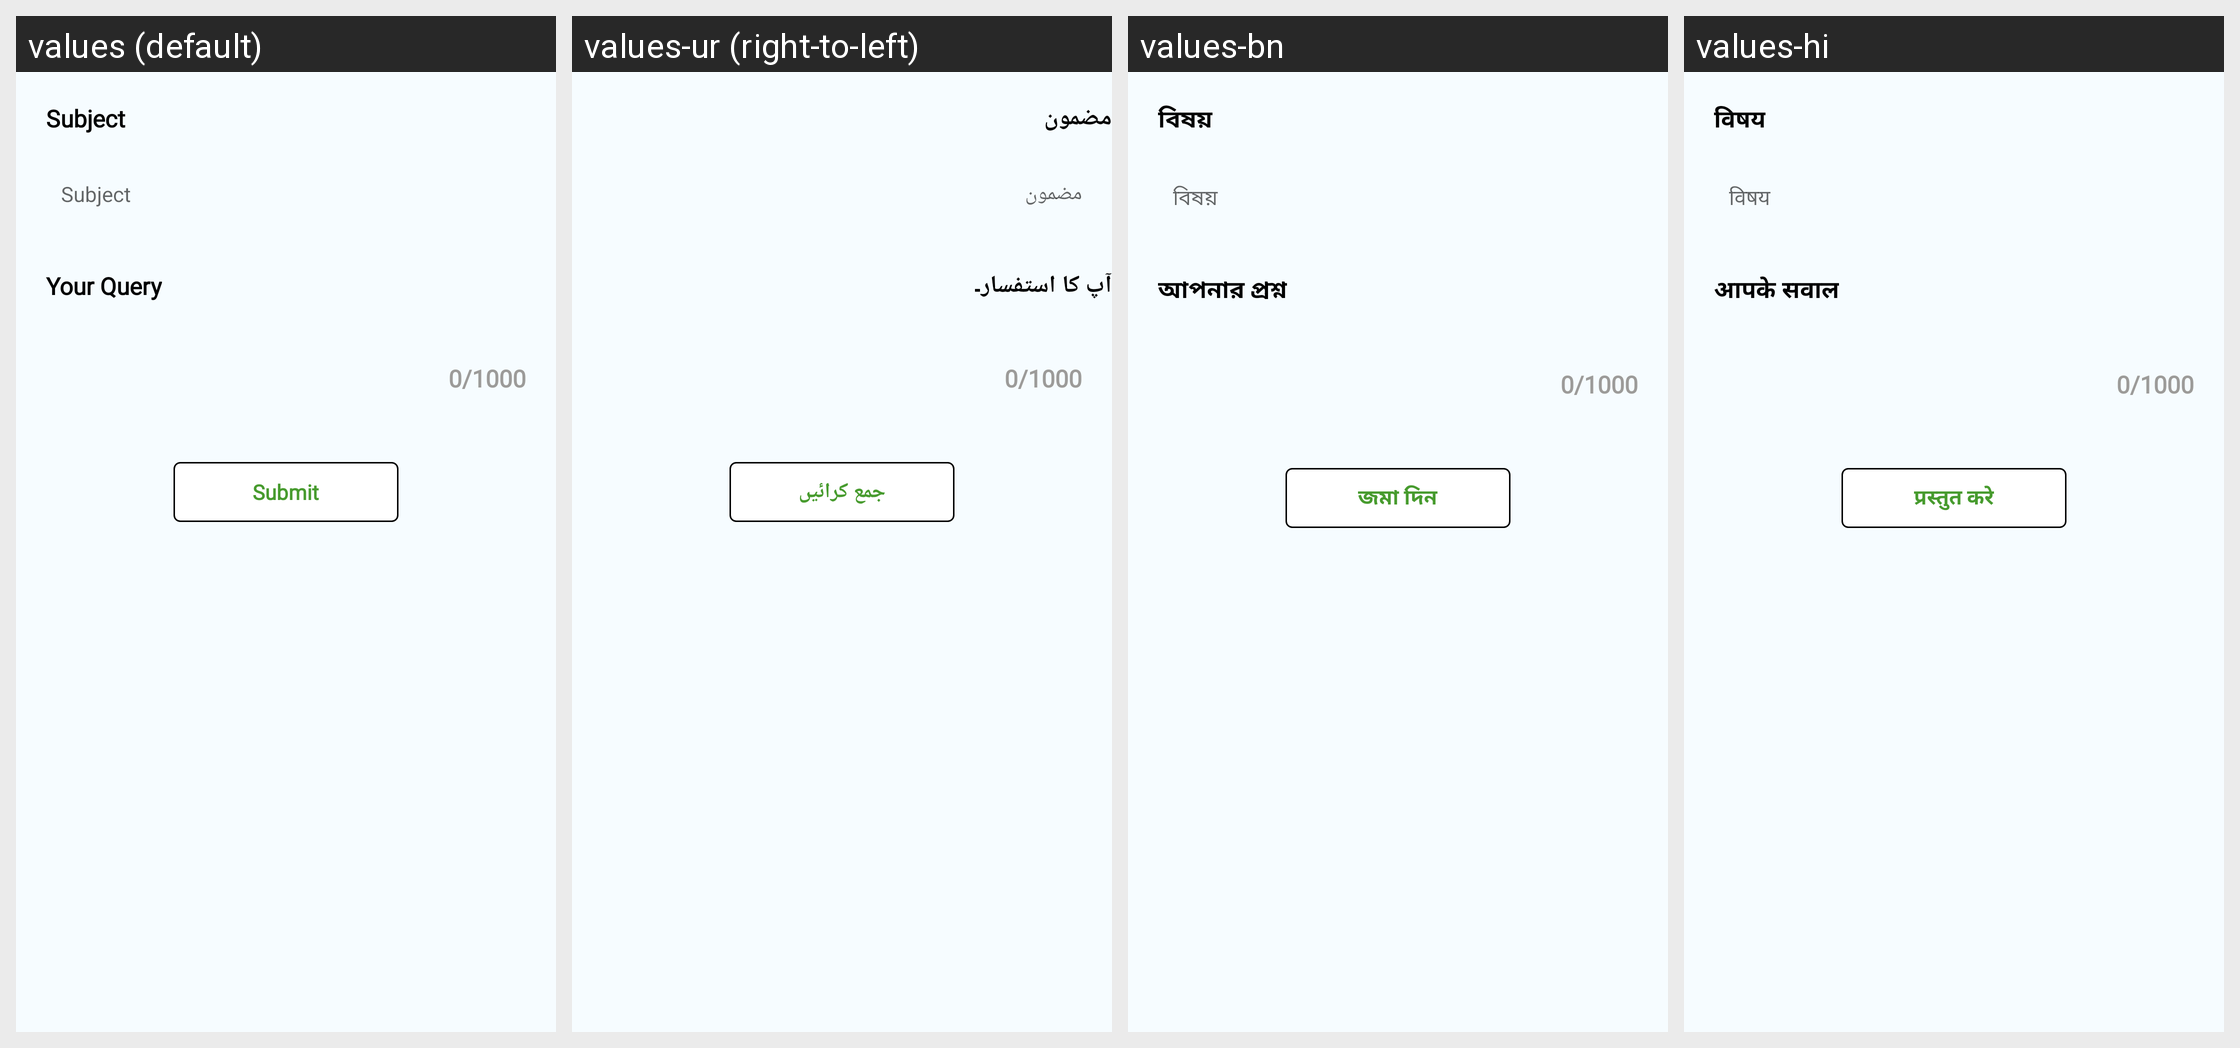

Translations of the strings shown on this Android screen, per locale in the grid:
Android screen res/layout/activity_send_query.xml rendered under 4 locales, left to right: values (default), values-ur (right-to-left), values-bn, values-hi. Device: Nexus 5 (rendered at 1080×1920; each locale shown at half size, 540×960, under a caption strip naming it); theme Theme.Sita.
Other locales in the repository, not shown: values-hi-rIN, values-pa.
Strings drawn on this screen, with the default value and each locale's value (text and hints the layout hard-codes, and strings that could not be matched under every locale, appear in the picture but are not listed):

subject
  values: Subject
  values-ur: مضمون
  values-bn: বিষয়
  values-hi: विषय

yourquery
  values: Your Query
  values-ur: آپ کا استفسار۔
  values-bn: আপনার প্রশ্ন
  values-hi: आपके सवाल

submit
  values: Submit
  values-ur: جمع کرائیں
  values-bn: জমা দিন
  values-hi: प्रस्तुत करे
